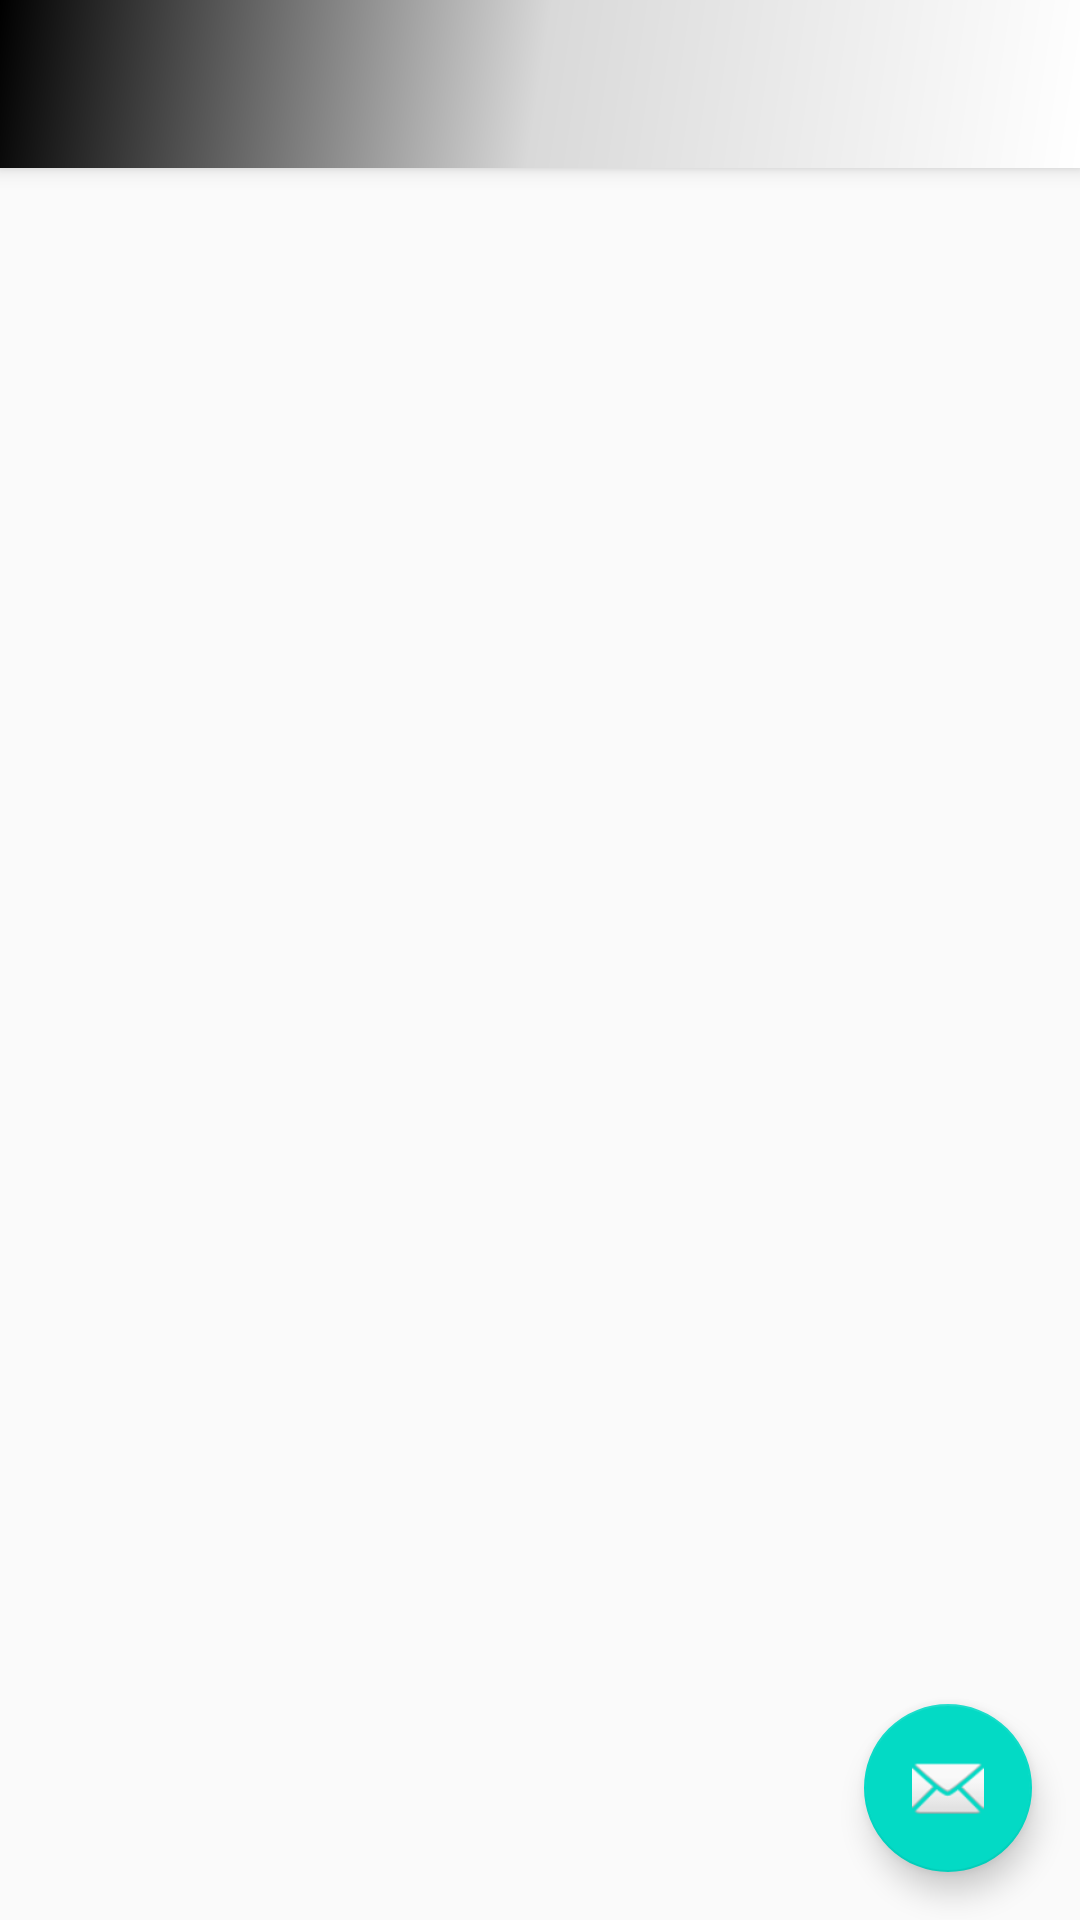

This screen was rendered from an Android layout file. Write that file and the resources it references.
<!-- AndroidManifest.xml: activity theme AppTheme.NoActionBar -->
<!-- res/layout/activity_pactogramma.xml -->
<?xml version="1.0" encoding="utf-8"?>
<android.support.v4.widget.DrawerLayout xmlns:android="http://schemas.android.com/apk/res/android"
    xmlns:app="http://schemas.android.com/apk/res-auto"
    xmlns:tools="http://schemas.android.com/tools"
    android:id="@+id/drawer_layout"
    android:layout_width="match_parent"
    android:layout_height="match_parent"
    android:fitsSystemWindows="true"
    tools:openDrawer="start">

    <include
        layout="@layout/app_bar_pactogramma"
        android:layout_width="match_parent"
        android:layout_height="match_parent" />

    <android.support.design.widget.NavigationView
        android:id="@+id/nav_view"
        android:layout_width="wrap_content"
        android:layout_height="match_parent"
        android:layout_gravity="start"
        android:fitsSystemWindows="true"
        android:background="@drawable/side_nav_bar"
        app:headerLayout="@layout/nav_header_pactogramma"
        app:menu="@menu/activity_pactogramma_drawer" />

</android.support.v4.widget.DrawerLayout>
<!-- res/layout/app_bar_pactogramma.xml (included above) -->
<?xml version="1.0" encoding="utf-8"?>
<android.support.design.widget.CoordinatorLayout xmlns:android="http://schemas.android.com/apk/res/android"
    xmlns:app="http://schemas.android.com/apk/res-auto"
    xmlns:tools="http://schemas.android.com/tools"
    android:layout_width="match_parent"
    android:layout_height="match_parent"
    tools:context=".PactogrammaActivity">

    <android.support.design.widget.AppBarLayout
        android:layout_width="match_parent"
        android:layout_height="wrap_content"
        android:theme="@style/AppTheme.AppBarOverlay">

        <android.support.v7.widget.Toolbar
            android:id="@+id/toolbar"
            android:layout_width="match_parent"
            android:layout_height="?attr/actionBarSize"
            android:background="@drawable/side_nav_bar1"
            app:popupTheme="@style/AppTheme.PopupOverlay" />

    </android.support.design.widget.AppBarLayout>

    <include layout="@layout/content_pactogramma" />

    <android.support.design.widget.FloatingActionButton
        android:id="@+id/fab"
        android:layout_width="wrap_content"
        android:layout_height="wrap_content"
        android:layout_gravity="bottom|end"
        android:layout_margin="@dimen/fab_margin"
        app:srcCompat="@android:drawable/ic_dialog_email" />

</android.support.design.widget.CoordinatorLayout>
<!-- res/layout/nav_header_pactogramma.xml (included above) -->
<?xml version="1.0" encoding="utf-8"?>
<LinearLayout xmlns:android="http://schemas.android.com/apk/res/android"
    xmlns:app="http://schemas.android.com/apk/res-auto"
    android:layout_width="match_parent"
    android:layout_height="@dimen/nav_header_height"
    android:background="@drawable/side_nav_bar1"
    android:gravity="bottom"
    android:orientation="vertical"
    android:paddingLeft="@dimen/activity_horizontal_margin"
    android:paddingTop="@dimen/activity_vertical_margin"
    android:paddingRight="@dimen/activity_horizontal_margin"
    android:paddingBottom="@dimen/activity_vertical_margin"
    android:theme="@style/ThemeOverlay.AppCompat.Dark">

    <ImageView
        android:id="@+id/imageView"
        android:layout_width="wrap_content"
        android:layout_height="wrap_content"
        android:contentDescription="@string/nav_header_desc"
        android:paddingTop="@dimen/nav_header_vertical_spacing"
        app:srcCompat="@mipmap/ic_launcher" />

    <TextView
        android:layout_width="match_parent"
        android:layout_height="wrap_content"
        android:textSize="@dimen/text_size"
        android:paddingTop="@dimen/nav_header_vertical_spacing"
        android:text="@string/nav_header_title"
        android:textAppearance="@style/TextAppearance.AppCompat.Body1" />

    <TextView
        android:id="@+id/textView"
        android:textSize="@dimen/text_size"
        android:layout_width="wrap_content"
        android:layout_height="wrap_content"
        android:text="@string/nav_header_subtitle" />

</LinearLayout>
<!-- res/layout/content_pactogramma.xml (included above) -->
<?xml version="1.0" encoding="utf-8"?>
<android.support.constraint.ConstraintLayout xmlns:android="http://schemas.android.com/apk/res/android"
    xmlns:app="http://schemas.android.com/apk/res-auto"
    xmlns:tools="http://schemas.android.com/tools"
    android:layout_width="match_parent"
    android:layout_height="match_parent"
    app:layout_behavior="@string/appbar_scrolling_view_behavior"
    tools:context=".PactogrammaActivity"
    tools:showIn="@layout/app_bar_pactogramma">

    <include layout="@layout/fragment_container"
        android:layout_width="match_parent"
        android:layout_height="match_parent"/>

</android.support.constraint.ConstraintLayout>
<!-- res/layout/fragment_container.xml (included above) -->
<?xml version="1.0" encoding="utf-8"?>
<RelativeLayout
    android:id="@+id/fragment_container"
    xmlns:android="http://schemas.android.com/apk/res/android"
    android:layout_width="match_parent"
    android:layout_height="match_parent">
</RelativeLayout>
<!-- resources referenced by this layout -->
<resources>
  <dimen name="activity_horizontal_margin">16dp</dimen>
  <dimen name="activity_vertical_margin">16dp</dimen>
  <dimen name="fab_margin">16sp</dimen>
  <dimen name="nav_header_height">176dp</dimen>
  <dimen name="nav_header_vertical_spacing">8dp</dimen>
  <dimen name="text_size">18sp</dimen>
  <!-- drawable side_nav_bar (drawable) -->
  <shape xmlns:android="http://schemas.android.com/apk/res/android"
      android:shape="rectangle">
      <gradient
          android:angle="135"
          android:centerColor="#d9d9d9"
          android:endColor="#ffffff"
          android:startColor="#292929"
          android:type="linear" />
  </shape>
  <!-- drawable side_nav_bar1 (drawable) -->
  <shape xmlns:android="http://schemas.android.com/apk/res/android"
      android:shape="rectangle">
      <gradient
          android:angle="135"
          android:centerColor="#d9d9d9"
          android:endColor="#000000"
          android:startColor="#ffffff"
          android:type="linear" />
  </shape>
  <!-- mipmap ic_launcher (mipmap-anydpi-v26) -->
  <?xml version="1.0" encoding="utf-8"?>
  <adaptive-icon xmlns:android="http://schemas.android.com/apk/res/android">
      <background android:drawable="@color/design_default_color_primary_dark" />
      <foreground android:drawable="@drawable/ic_local_hospital_black_24dp" />
  </adaptive-icon>
  <string name="nav_header_desc">Navigation header</string>
  <string name="nav_header_subtitle">Version 1.0</string>
  <string name="nav_header_title">Pactogramma</string>
  <style name="AppTheme.AppBarOverlay" parent="ThemeOverlay.AppCompat.Dark.ActionBar" />
  <style name="AppTheme.PopupOverlay" parent="ThemeOverlay.AppCompat.Light" />
  <style name="AppTheme.NoActionBar">
          <item name="windowActionBar">false</item>
          <item name="windowNoTitle">true</item>
      </style>
</resources>
